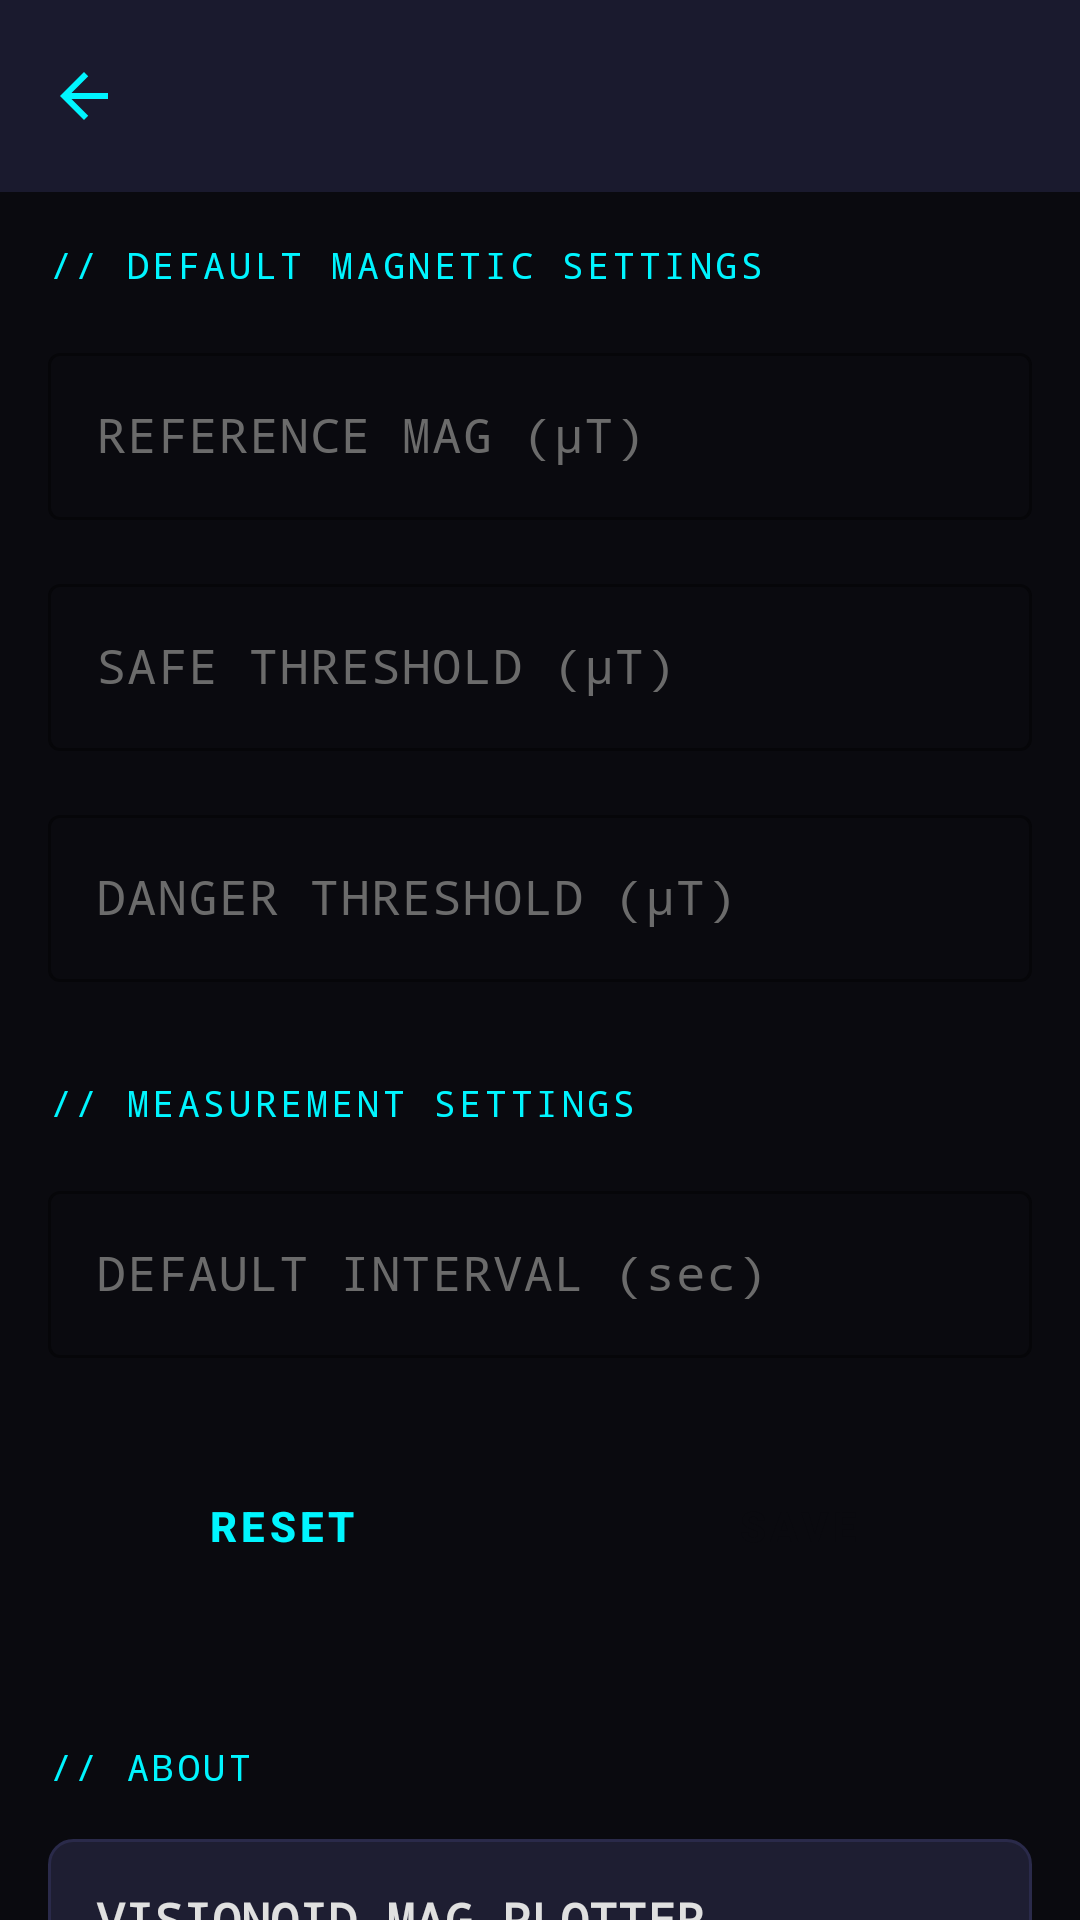

Produce the Android XML layout that renders to this screen, including the resource entries it uses.
<!-- AndroidManifest.xml: application theme Theme.VisionoidMagPlotter -->
<!-- res/layout/activity_settings.xml -->
<?xml version="1.0" encoding="utf-8"?>
<androidx.coordinatorlayout.widget.CoordinatorLayout xmlns:android="http://schemas.android.com/apk/res/android"
    xmlns:app="http://schemas.android.com/apk/res-auto"
    xmlns:tools="http://schemas.android.com/tools"
    android:layout_width="match_parent"
    android:layout_height="match_parent"
    android:background="@color/background_primary"
    tools:context=".ui.settings.SettingsActivity">

    
    <com.google.android.material.appbar.AppBarLayout
        android:layout_width="match_parent"
        android:layout_height="wrap_content"
        android:background="@color/background_panel">

        <androidx.appcompat.widget.Toolbar
            android:id="@+id/toolbar"
            android:layout_width="match_parent"
            android:layout_height="?attr/actionBarSize"
            android:background="@color/background_panel"
            app:navigationIcon="@drawable/ic_back"
            app:titleTextColor="@color/accent_cyan"
            app:titleTextAppearance="@style/SpyTech.Text.Title" />

    </com.google.android.material.appbar.AppBarLayout>

    
    <androidx.core.widget.NestedScrollView
        android:layout_width="match_parent"
        android:layout_height="match_parent"
        app:layout_behavior="@string/appbar_scrolling_view_behavior">

        <LinearLayout
            android:layout_width="match_parent"
            android:layout_height="wrap_content"
            android:orientation="vertical"
            android:padding="@dimen/spacing_md">

            
            <TextView
                android:layout_width="wrap_content"
                android:layout_height="wrap_content"
                android:fontFamily="monospace"
                android:letterSpacing="0.1"
                android:text="// DEFAULT MAGNETIC SETTINGS"
                android:textColor="@color/accent_cyan"
                android:textSize="@dimen/text_size_sm" />

            
            <com.google.android.material.textfield.TextInputLayout
                style="@style/SpyTech.TextInputLayout"
                android:layout_width="match_parent"
                android:layout_height="wrap_content"
                android:layout_marginTop="@dimen/spacing_md"
                android:hint="@string/mission_label_reference"
                app:suffixText="μT">

                <com.google.android.material.textfield.TextInputEditText
                    android:id="@+id/edit_default_reference_mag"
                    android:layout_width="match_parent"
                    android:layout_height="wrap_content"
                    android:fontFamily="monospace"
                    android:inputType="numberDecimal"
                    android:maxLines="1"
                    android:textColor="@color/text_primary" />

            </com.google.android.material.textfield.TextInputLayout>

            
            <com.google.android.material.textfield.TextInputLayout
                style="@style/SpyTech.TextInputLayout"
                android:layout_width="match_parent"
                android:layout_height="wrap_content"
                android:layout_marginTop="@dimen/spacing_md"
                android:hint="@string/settings_threshold_safe"
                app:suffixText="μT">

                <com.google.android.material.textfield.TextInputEditText
                    android:id="@+id/edit_default_safe_threshold"
                    android:layout_width="match_parent"
                    android:layout_height="wrap_content"
                    android:fontFamily="monospace"
                    android:inputType="numberDecimal"
                    android:maxLines="1"
                    android:textColor="@color/status_safe" />

            </com.google.android.material.textfield.TextInputLayout>

            
            <com.google.android.material.textfield.TextInputLayout
                style="@style/SpyTech.TextInputLayout"
                android:layout_width="match_parent"
                android:layout_height="wrap_content"
                android:layout_marginTop="@dimen/spacing_md"
                android:hint="@string/settings_threshold_danger"
                app:suffixText="μT">

                <com.google.android.material.textfield.TextInputEditText
                    android:id="@+id/edit_default_danger_threshold"
                    android:layout_width="match_parent"
                    android:layout_height="wrap_content"
                    android:fontFamily="monospace"
                    android:inputType="numberDecimal"
                    android:maxLines="1"
                    android:textColor="@color/status_danger" />

            </com.google.android.material.textfield.TextInputLayout>

            
            <TextView
                android:layout_width="wrap_content"
                android:layout_height="wrap_content"
                android:layout_marginTop="@dimen/spacing_xl"
                android:fontFamily="monospace"
                android:letterSpacing="0.1"
                android:text="// MEASUREMENT SETTINGS"
                android:textColor="@color/accent_cyan"
                android:textSize="@dimen/text_size_sm" />

            
            <com.google.android.material.textfield.TextInputLayout
                style="@style/SpyTech.TextInputLayout"
                android:layout_width="match_parent"
                android:layout_height="wrap_content"
                android:layout_marginTop="@dimen/spacing_md"
                android:hint="@string/settings_interval_default"
                app:suffixText="sec">

                <com.google.android.material.textfield.TextInputEditText
                    android:id="@+id/edit_default_interval"
                    android:layout_width="match_parent"
                    android:layout_height="wrap_content"
                    android:fontFamily="monospace"
                    android:inputType="numberDecimal"
                    android:maxLines="1"
                    android:textColor="@color/text_primary" />

            </com.google.android.material.textfield.TextInputLayout>

            
            <LinearLayout
                android:layout_width="match_parent"
                android:layout_height="wrap_content"
                android:layout_marginTop="@dimen/spacing_xl"
                android:orientation="horizontal">

                <Button
                    android:id="@+id/button_reset"
                    style="@style/SpyTech.Button.Outlined"
                    android:layout_width="0dp"
                    android:layout_height="@dimen/button_height"
                    android:layout_marginEnd="@dimen/spacing_sm"
                    android:layout_weight="1"
                    android:text="RESET" />

                <Button
                    android:id="@+id/button_save"
                    style="@style/SpyTech.Button"
                    android:layout_width="0dp"
                    android:layout_height="@dimen/button_height"
                    android:layout_marginStart="@dimen/spacing_sm"
                    android:layout_weight="1"
                    android:text="@string/action_save" />

            </LinearLayout>

            
            <TextView
                android:layout_width="wrap_content"
                android:layout_height="wrap_content"
                android:layout_marginTop="@dimen/spacing_xxl"
                android:fontFamily="monospace"
                android:letterSpacing="0.1"
                android:text="// ABOUT"
                android:textColor="@color/accent_cyan"
                android:textSize="@dimen/text_size_sm" />

            <LinearLayout
                android:layout_width="match_parent"
                android:layout_height="wrap_content"
                android:layout_marginTop="@dimen/spacing_md"
                android:background="@drawable/bg_card"
                android:orientation="vertical"
                android:padding="@dimen/spacing_md">

                <TextView
                    android:layout_width="wrap_content"
                    android:layout_height="wrap_content"
                    android:fontFamily="monospace"
                    android:text="@string/app_name"
                    android:textColor="@color/text_primary"
                    android:textSize="@dimen/text_size_lg"
                    android:textStyle="bold" />

                <TextView
                    android:layout_width="wrap_content"
                    android:layout_height="wrap_content"
                    android:layout_marginTop="@dimen/spacing_xs"
                    android:fontFamily="monospace"
                    android:text="v1.0.0"
                    android:textColor="@color/text_secondary"
                    android:textSize="@dimen/text_size_sm" />

                <TextView
                    android:layout_width="wrap_content"
                    android:layout_height="wrap_content"
                    android:layout_marginTop="@dimen/spacing_md"
                    android:fontFamily="monospace"
                    android:text="Magnetic Field Noise Analyzer\nfor Drone Show Operations"
                    android:textColor="@color/text_hint"
                    android:textSize="@dimen/text_size_xs" />

            </LinearLayout>

            <View
                android:layout_width="match_parent"
                android:layout_height="@dimen/spacing_xl" />

        </LinearLayout>

    </androidx.core.widget.NestedScrollView>

</androidx.coordinatorlayout.widget.CoordinatorLayout>
<!-- resources referenced by this layout -->
<resources>
  <color name="accent_cyan">#00F5FF</color>
  <color name="background_panel">#1A1A2E</color>
  <color name="background_primary">#0A0A0F</color>
  <color name="status_danger">#FF0055</color>
  <color name="status_safe">#00FF88</color>
  <color name="text_hint">#6B6B6B</color>
  <color name="text_primary">#E0E0E0</color>
  <color name="text_secondary">#9E9E9E</color>
  <dimen name="button_height">48dp</dimen>
  <dimen name="spacing_md">16dp</dimen>
  <dimen name="spacing_sm">8dp</dimen>
  <dimen name="spacing_xl">32dp</dimen>
  <dimen name="spacing_xs">4dp</dimen>
  <dimen name="spacing_xxl">48dp</dimen>
  <dimen name="text_size_lg">16sp</dimen>
  <dimen name="text_size_sm">12sp</dimen>
  <dimen name="text_size_xs">10sp</dimen>
  <!-- drawable bg_card (drawable) -->
  <?xml version="1.0" encoding="utf-8"?>
  <shape xmlns:android="http://schemas.android.com/apk/res/android"
      android:shape="rectangle">
      <solid android:color="@color/background_card" />
      <stroke
          android:width="@dimen/border_thin"
          android:color="@color/border_primary" />
      <corners android:radius="@dimen/card_corner_radius" />
  </shape>
  <!-- drawable ic_back (drawable) -->
  <?xml version="1.0" encoding="utf-8"?>
  <vector xmlns:android="http://schemas.android.com/apk/res/android"
      android:width="24dp"
      android:height="24dp"
      android:viewportWidth="24"
      android:viewportHeight="24">
      <path
          android:fillColor="@color/accent_cyan"
          android:pathData="M20,11H7.83l5.59,-5.59L12,4l-8,8 8,8 1.41,-1.41L7.83,13H20v-2z" />
  </vector>
  <string name="action_save">SAVE</string>
  <string name="app_name">VISIONOID MAG PLOTTER</string>
  <string name="mission_label_reference">REFERENCE MAG (μT)</string>
  <string name="settings_interval_default">DEFAULT INTERVAL (sec)</string>
  <string name="settings_threshold_danger">DANGER THRESHOLD (μT)</string>
  <string name="settings_threshold_safe">SAFE THRESHOLD (μT)</string>
  <style name="SpyTech.Button" parent="Widget.Material3.Button">
          <item name="android:textColor">@color/background_primary</item>
          <item name="android:textSize">@dimen/text_size_md</item>
          <item name="android:textStyle">bold</item>
          <item name="android:letterSpacing">0.1</item>
          <item name="android:minHeight">@dimen/button_height</item>
          <item name="backgroundTint">@color/accent_cyan</item>
          <item name="cornerRadius">@dimen/button_corner_radius</item>
      </style>
  <style name="SpyTech.Text.Title">
          <item name="android:textColor">@color/text_primary</item>
          <item name="android:textSize">@dimen/text_size_xl</item>
          <item name="android:textStyle">bold</item>
          <item name="android:letterSpacing">0.1</item>
      </style>
  <color name="background_card">#1E1E32</color>
  <dimen name="border_thin">1dp</dimen>
  <color name="border_primary">#2A2A4A</color>
  <dimen name="card_corner_radius">8dp</dimen>
  <dimen name="text_size_md">14sp</dimen>
  <dimen name="button_corner_radius">4dp</dimen>
  <dimen name="border_medium">2dp</dimen>
  <dimen name="text_size_xl">20sp</dimen>
  <color name="accent_cyan_dark">#00B8C4</color>
  <color name="accent_orange">#FF6B35</color>
  <color name="accent_orange_dark">#CC5629</color>
  <color name="accent_red">#FF0055</color>
  <style name="SpyTech.Card" parent="Widget.Material3.CardView.Filled">
          <item name="cardBackgroundColor">@color/background_card</item>
          <item name="cardCornerRadius">@dimen/card_corner_radius</item>
          <item name="cardElevation">0dp</item>
          <item name="strokeColor">@color/border_primary</item>
          <item name="strokeWidth">@dimen/border_thin</item>
      </style>
  <color name="background_elevated">#252540</color>
</resources>
